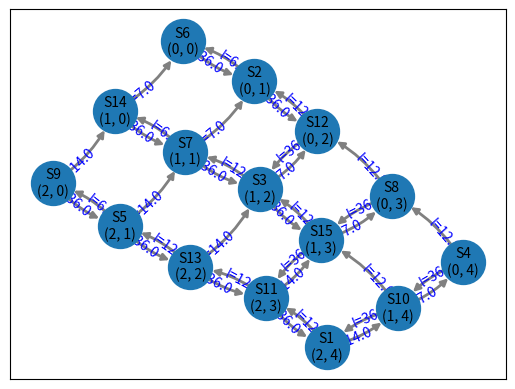
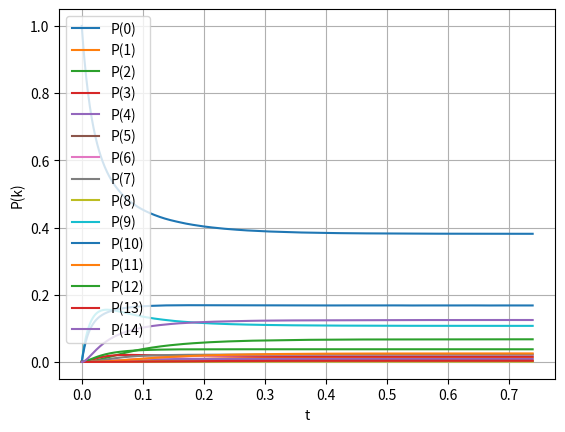

Here is the Python script that generated these plots, in order:
from typing import List
import itertools as it
from random import choices
from random import randint, seed
from collections import deque

import numpy as np
from numpy.typing import NDArray as Arr
import networkx as nx
import matplotlib.pyplot as plt
from scipy.integrate import solve_ivp


def draw_labeled_multigraph(G, attr_name, ax=None):
    connectionstyle = [f"arc3,rad={r}" for r in it.accumulate([0.15] * 4)]
    pos = nx.kamada_kawai_layout(G)
    nx.draw_networkx_nodes(G, pos, ax=ax, node_size=1000)
    nx.draw_networkx_labels(G, pos, font_size=10, ax=ax)
    nx.draw_networkx_edges(
        G, pos, edge_color="gray", connectionstyle=connectionstyle, ax=ax, width=2, node_size=1000
    )
    labels = {
        tuple(edge): f"{attr_name}={attrs[attr_name]}"
        for *edge, attrs in G.edges(keys=True, data=True)
    }
    nx.draw_networkx_edge_labels(
        G,
        pos,
        labels,
        connectionstyle=connectionstyle,
        label_pos=0.3,
        font_color="blue",
        bbox={"alpha": 0},
        ax=ax,
    )


def draw_graph(matrix: List[List[float]], nodes: list) -> None:
    graph = nx.MultiDiGraph()
    ln = len(matrix)
    node_names = [''] * ln
    for i in range(ln):
        node_names[i] = "S" + str(i + 1) + '\n' + str(nodes[i])
        graph.add_node(node_names[i])
    for i in range(ln):
        for j in range(ln):
            if matrix[i][j] != 0:
                graph.add_edge(node_names[i], node_names[j], l=matrix[i][j])
    draw_labeled_multigraph(graph, "l")
    plt.show()


# Предполагается нагруженный резерв A и ненагруженный резерв B
# Минимум элементов для A = 1
def fill_matrix(na, nb, ra, rb, lma, lmb, lnu) -> tuple:
    s = dict()
    s_list = set()

    def rec_graph(a, b) -> tuple:
        if not((a, b) in s):
            if not((a, b) in s_list):
                s_list.add((a, b))
            if a > 0 and b > 0:
                s[(a, b)] = {"a": rec_graph(a - 1, b), "b": rec_graph(a, b - 1)}
            elif a == 0 and b > 0:
                s[(a, b)] = {"b": rec_graph(a, b - 1)}
            elif a > 0 and b == 0:
                s[(a, b)] = {"a": rec_graph(a - 1, b)}
            else:
                s[(a, b)] = dict()

            if 0 <= (a + b) < (na + nb + rb + ra):
                if (na + ra - a) > (nb + rb - b):
                    s[(a, b)]["nu"] = (a + 1, b)
                elif (na + ra - a) < (nb + rb - b):
                    s[(a, b)]["nu"] = (a, b + 1)
                elif lma >= lmb:
                    s[(a, b)]["nu"] = (a + 1, b)
                else:
                    s[(a, b)]["nu"] = (a, b + 1)
        return a, b

    ra = 0
    rec_graph(na + ra, nb + rb)
    ln = len(s_list)
    s_list = list(s_list)
    start = s_list.index((na + ra, nb + rb))
    s_list[start], s_list[0] = s_list[0], s_list[start]
    matrix = [[0. for j in range(ln)] for i in range(ln)]
    for i in range(ln):
        cur = s_list[i]
        if cur in s:
            if "a" in s[cur]:
                ja = s_list.index(s[cur]["a"])
                if cur[0] >= na:
                    matrix[i][ja] += lma * na
                else:
                    matrix[i][ja] += lma * cur[0]
            if "b" in s[cur]:
                jb = s_list.index(s[cur]["b"])
                if cur[1] < nb:
                    matrix[i][jb] += lmb * cur[1]
                else:
                    matrix[i][jb] += lmb * nb
            if "nu" in s[cur]:
                jnu = s_list.index(s[cur]["nu"])
                matrix[i][jnu] += lnu

    draw_graph(matrix, s_list)
    for i in range(ln):
        matrix[i][i] -= sum(matrix[i])
    print("\nМатрица Q:")
    for i in range(ln):
        print(matrix[i])
    print('\n')
    return matrix, s_list


def kolm_algebra(matrix: List[List[float]]):
    qt_matrix = np.transpose(matrix)
    ln = len(matrix)
    for i in range(ln):
        qt_matrix[-1][i] = 1
    right_part = [0. for i in range(ln)]
    right_part[-1] = 1
    pi_vector = np.linalg.solve(qt_matrix, right_part)
    print(f"\n Предельный вектор переходов:")
    print(pi_vector, '\n')
    return pi_vector


def math_exp(pi: Arr, order: list, mn_a: int, mn_b: int):
    f = 0
    a_ready = dict()
    b_ready = dict()
    for i in range(len(order)):
        a = order[i][0]
        b = order[i][1]
        if a < mn_a or b < mn_b:
            f += pi[i]
        if not(a in a_ready):
            a_ready[a] = 0
        a_ready[a] += pi[i]
        if not(b in b_ready):
            b_ready[b] = 0
        b_ready[b] += pi[i]
    me_a = 0
    me_b = 0
    for i, j in a_ready.items():
        me_a += i * j
    for i, j in b_ready.items():
        me_b += i * j
    print("Математическое ожидание количества готовых к эксплуатации устройств типа A: ", me_a)
    print("Математическое ожидание количества готовых к эксплуатации устройств типа B: ", me_b)
    print("Вероятность отказа системы: ", f)
    print("Коэффициент загрузки ремонтной службы: ", 1 - pi[0], '\n')


def solve(matrix, pi):
    ln = len(matrix)
    p0 = np.array([0. for i in range(ln)])
    p0[0] = 1.  # Начальные условия
    matrix = np.transpose(matrix)

    def sodu(t, p):
        p_dif = np.dot(matrix, p)
        return p_dif

    time_interval = (0, 0.36936936936936937 * 2)
    t_eval = np.linspace(*time_interval, 1000)
    sol = solve_ivp(sodu, time_interval, p0, t_eval=t_eval, method='RK45')

    # Визуализация
    for i in range(len(sol.y)):
        plt.plot(sol.t, sol.y[i], label=f"P({i})")
    plt.xlabel("t")
    plt.ylabel("P(k)")
    plt.legend()
    plt.grid()
    plt.show()

    for i in range(len(sol.t)):
        pi_cur = [sol.y[j][i] for j in range(len(sol.y))]
        if np.linalg.norm(pi - pi_cur) < np.linalg.norm(pi) * 0.01:
            t_end = sol.t[i]
            print("Теоретическая оценка времени переходного процесса", sol.t[i])
            return t_end


def imitation(matrix, t_end):
    t_end *= 2
    ln = len(matrix)
    s = [i for i in range(ln)]
    t = 0.
    cur_s = 0
    res = dict()
    res[0] = 0
    while t < t_end:
        t_stay = np.random.exponential((-1) / matrix[cur_s][cur_s])
        p = [matrix[cur_s][i] / (- matrix[cur_s][cur_s]) if i != cur_s else 0 for i in range(ln)]
        cur_s = choices(s, p)[0]
        t += t_stay
        res[t] = cur_s
    print("\nМоделирование в терминах непрерывных цепей Маркова:")
    print(res)


class WorkingDevice:
    def __init__(self, start, num, intensity):
        self.__id = num
        self.__intense = intensity
        self.__break_down = self.new_break_down_time(start)

    def new_break_down_time(self, start):
        return start + np.random.exponential(1 / self.__intense)

    def upd_break_down_time(self, start):
        self.__break_down = self.new_break_down_time(start)

    def get_break_down(self):
        return self.__break_down

    def get_id(self):
        return self.__id


def discrete_modeling(na, nb, ra, rb, lma, lmb, lnu):
    ra = 0
    log_file = open("log.txt", "w", encoding="utf-8")

    type_a_active = {WorkingDevice(0, i, lma) for i in range(na)}
    type_b_active = {WorkingDevice(0, i, lmb) for i in range(nb)}
    type_b_reserve = {WorkingDevice(0, i + nb, lmb) for i in range(rb)}
    repair_que_a = deque()
    repair_que_b = deque()

    current_time = 0.
    end_time = 0.3689996302608915 * 2
    repair_start = current_time
    while current_time < end_time:
        next_repair = end_time * 2
        next_repair_type = "a"
        next_break_a = WorkingDevice(end_time * 2, 1000, lma)
        next_break_b = WorkingDevice(end_time * 2, 1000, lmb)
        print(f"Время до - {current_time}:", file=log_file)

        # Выясняем приоритет на починку
        if len(repair_que_a) > len(repair_que_b):
            next_repair = repair_start + repair_que_a[0][1]  # (WorkingDevice, repairing_time)
            next_repair_type = "a"
            print("Для починки приоритетно устройство типа A (количество)", file=log_file)
        elif len(repair_que_b) > len(repair_que_a):
            next_repair = repair_start + repair_que_b[0][1]
            next_repair_type = "b"
            print("Для починки приоритетно устройство типа B (количество)", file=log_file)
        elif len(repair_que_b) + len(repair_que_a) == 0:
            print("Устройства не нуждаются в ремонте", file=log_file)
        elif lma > lmb:
            next_repair = repair_start + repair_que_a[0][1]
            next_repair_type = "a"
            print("Для починки приоритетно устройство типа A (интенсивность)", file=log_file)
        else:
            next_repair = repair_start + repair_que_b[0][1]
            next_repair_type = "b"
            print("Для починки приоритетно устройство типа B (интенсивность)", file=log_file)

        # Какое следующее устройство типа A сломается
        if len(type_a_active):
            next_break_a = min(type_a_active, key=lambda dev: dev.get_break_down())

        # Какое следующее устройство типа B сломается
        if len(type_b_active):
            next_break_b = min(type_b_active, key=lambda dev: dev.get_break_down())

        # Следующее событие - починка
        print(next_repair, next_break_b.get_break_down(), next_break_a.get_break_down(), file=log_file)
        if next_repair <= next_break_b.get_break_down() and next_repair <= next_break_a.get_break_down():
            # Чиним A
            if next_repair_type == "a":
                new_event = repair_que_a.popleft()
                new_event[0].upd_break_down_time(current_time + new_event[1])
                type_a_active.add(new_event[0])
                print(f"Починено устройство типа A, номер {new_event[0].get_id()},"
                      f" введено в эксплуатацию", file=log_file)
            # Чиним B
            else:
                new_event = repair_que_b.popleft()
                new_event[0].upd_break_down_time(current_time + new_event[1])  # проверить, где меняется
                if len(type_b_active) == nb:
                    type_b_reserve.add(new_event[0])
                    print(f"Починено устройство типа B, номер {new_event[0].get_id()},"
                          f" пополнило резерв", file=log_file)
                else:
                    type_b_active.add(new_event[0])
                    print(f"Починено устройство типа B, номер {new_event[0].get_id()},"
                          f" введено в эксплуатацию", file=log_file)
            current_time += new_event[1]
            repair_start = current_time
            # new_event[0].new_break_down_time()  # Мб можно так?

        # Следующее событие - поломка устройства типа B
        elif next_break_b.get_break_down() <= next_repair \
                and next_break_b.get_break_down() <= next_break_a.get_break_down():
            current_time = next_break_b.get_break_down()
            type_b_active.remove(next_break_b)
            if len(repair_que_a) + len(repair_que_b) == 0:
                repair_start = current_time
            repair_que_b.append((next_break_b, np.random.exponential(1 / lnu)))  # ТОЛЬКО время починки
            print(f"Сломалось устройство типа B, номер {next_break_b.get_id()}",
                  file=log_file)
            if len(type_b_reserve) > 0:  # Переход из резерва
                new_reserve = type_b_reserve.pop()
                type_b_active.add(new_reserve)
                print(f"Задействован резервный элемент B, номер {new_reserve.get_id()}",
                      file=log_file)

        # Следующее событие - поломка устройства типа A
        else:
            current_time = next_break_a.get_break_down()
            if len(repair_que_a) + len(repair_que_b) == 0:
                repair_start = current_time
            type_a_active.remove(next_break_a)
            repair_que_a.append((next_break_a, np.random.exponential(1 / lnu)))
            print(f"Сломалось устройство типа A, номер {next_break_a.get_id()}",
                  file=log_file)

        # Работоспособность системы
        print(f"Время после - {current_time}:", file=log_file)
        if len(type_a_active) > 0 and len(type_b_active) >= nb:
            print(f"Система в рабочем состоянии", file=log_file)
        else:
            print("Система стоит", file=log_file)
        print("\n", file=log_file)

    log_file.close()


if __name__ == '__main__':
    N = 175
    G = 6

    lam_a = G + (N % 3)
    lam_b = G + (N % 5)
    N_A = 2 + (G % 2)
    N_B = 1 + (N % 2)
    R_A = 1 + (G % 2)
    R_B = 2 - (G % 2)
    NU = (N_A + N_B - (G % 2)) * (G + (N % 4))

    print(f"lam_a = {lam_a}")
    print(f"lam_b = {lam_b}")
    print(f"N_A = {N_A}")
    print(f"N_B = {N_B}")
    print(f"R_A = {R_A}")
    print(f"R_B = {R_B}")
    print(f"NU = {NU}")

    Q, directions = fill_matrix(N_A, N_B, R_A, R_B, lam_a, lam_b, NU)
    PI = kolm_algebra(Q)
    math_exp(PI, directions, 1, N_B)
    T = solve(Q, PI)
    imitation(Q, T)

    print("\nДискретно-событийное моделирование:\n")
    discrete_modeling(N_A, N_B, R_A, R_B, lam_a, lam_b, NU)
